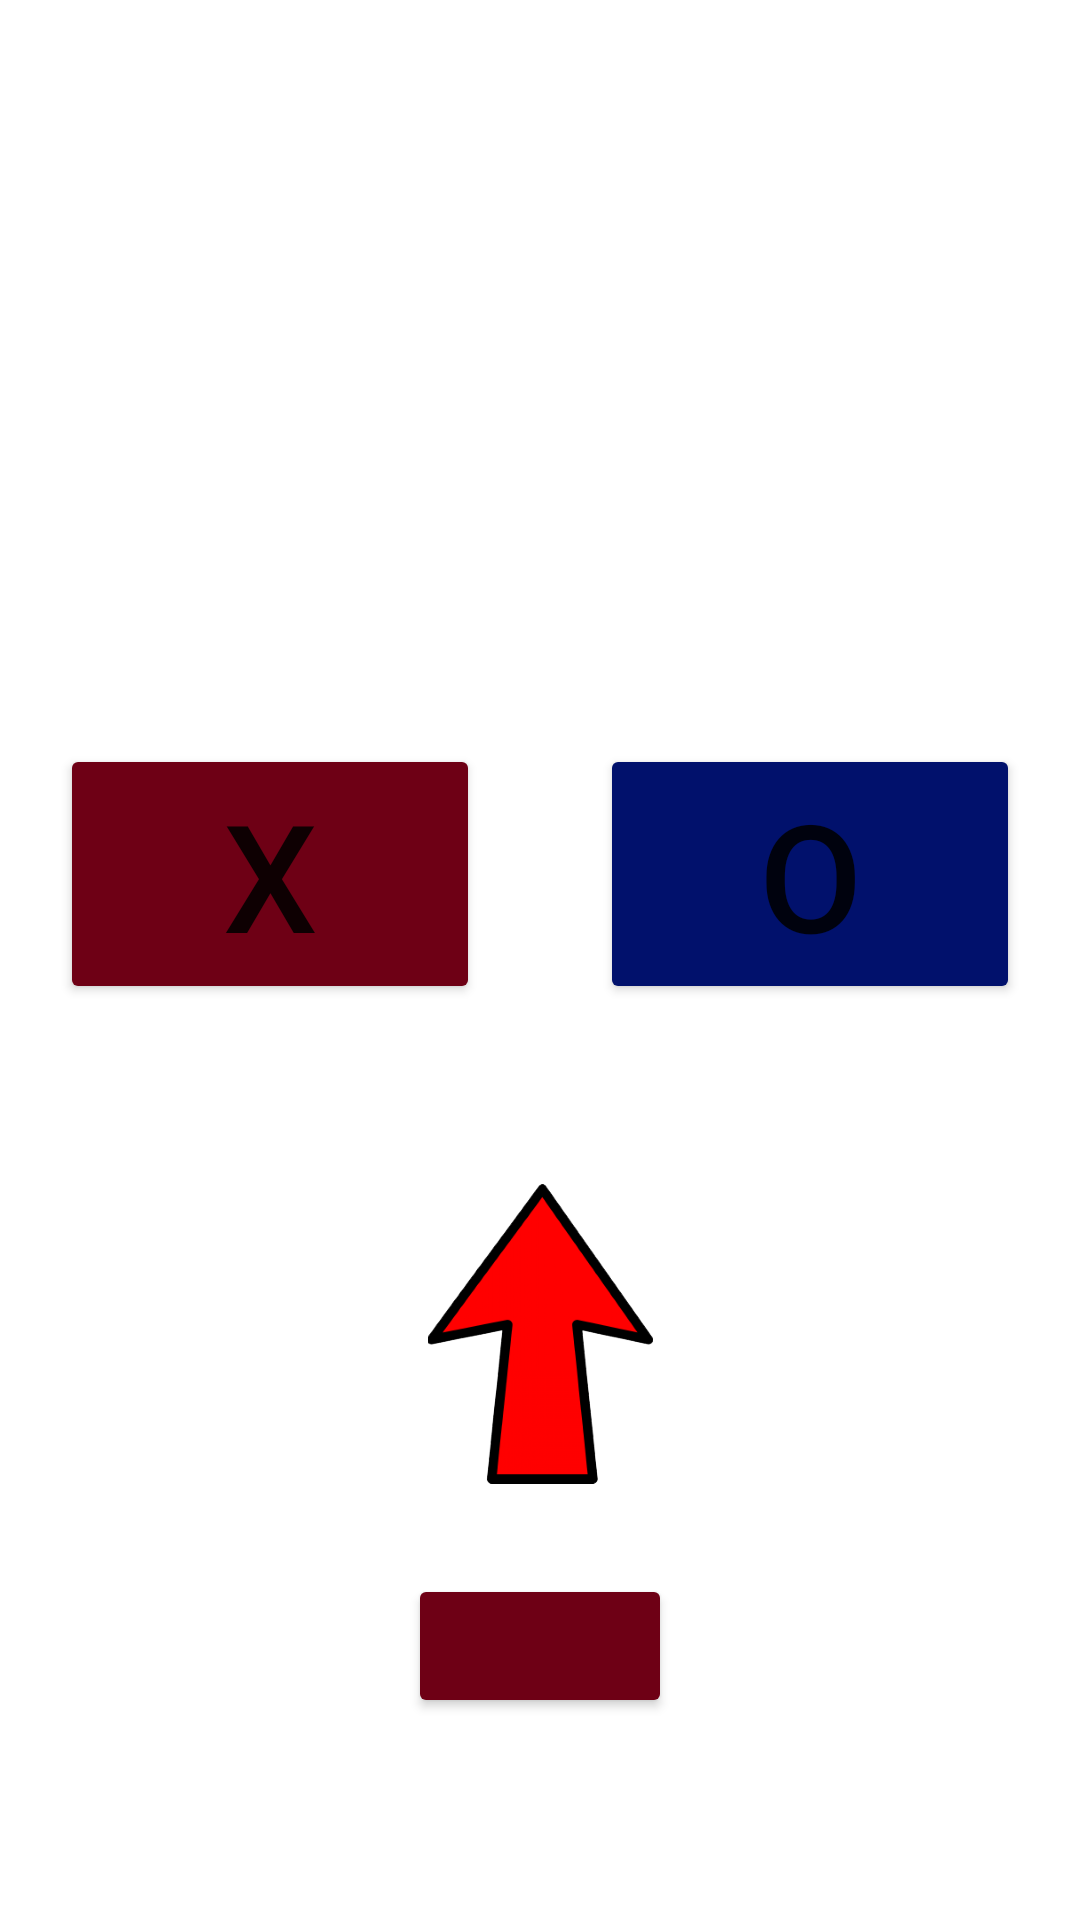

Layout XML and referenced resources for this Android screen:
<!-- AndroidManifest.xml: application theme Theme.Dose3 -->
<!-- res/layout/fragment_home_page.xml -->
<?xml version="1.0" encoding="utf-8"?>
<layout xmlns:android="http://schemas.android.com/apk/res/android"
    xmlns:app="http://schemas.android.com/apk/res-auto"
    xmlns:tools="http://schemas.android.com/tools">

    <data>
        <variable
            name="choosePlayer"
            type="com.example.dose3.ChoosePlayer" />
    </data>

    <androidx.constraintlayout.widget.ConstraintLayout
        android:layout_width="match_parent"
        android:layout_height="match_parent">

        <LinearLayout
            android:layout_width="match_parent"
            android:layout_height="match_parent"
            android:orientation="vertical">


            <TextView
                android:layout_width="wrap_content"
                android:layout_height="wrap_content"
                android:layout_weight="2"
                android:textColor="#8A4F00"
                android:textSize="50dp" />

            <LinearLayout
                android:layout_width="match_parent"
                android:layout_height="wrap_content"
                android:layout_weight="1"
                android:gravity="bottom"
                android:orientation="horizontal">

                <Button
                    android:id="@+id/buttonX"
                    android:layout_width="wrap_content"
                    android:layout_height="wrap_content"
                    android:layout_margin="20dp"
                    android:layout_weight="1"
                    android:backgroundTint="#6E0015"
                    android:tag="X"
                    android:text="X"
                    android:textSize="50sp" />

                <Button
                    android:id="@+id/buttonO"
                    android:layout_width="wrap_content"
                    android:layout_height="wrap_content"
                    android:layout_margin="20dp"
                    android:layout_weight="1"
                    android:backgroundTint="#01116C"
                    android:tag="O"
                    android:text="O"
                    android:textSize="50sp" />
            </LinearLayout>

            <LinearLayout
                android:layout_width="match_parent"
                android:layout_height="wrap_content"
                android:layout_weight="1"
                android:orientation="vertical">

                <ImageView
                    android:id="@+id/imagePointer"
                    android:tag="imagePointer"
                    android:layout_width="100dp"
                    android:layout_height="100dp"
                    android:layout_gravity="center"
                    android:rotation="@{choosePlayer.rotation}"
                    android:layout_marginBottom="30dp"
                    android:src="@drawable/pointer1" />

                <Button
                    android:id="@+id/buttonRandom"
                    android:layout_width="wrap_content"
                    android:layout_height="wrap_content"
                    android:layout_gravity="center"
                    android:backgroundTint="#6E0015"
                    android:tag="buttonDown"
                    android:text="@{choosePlayer.randomOrContinue}"
                    android:textColor="#01116C"
                    android:textSize="20sp" />
            </LinearLayout>
        </LinearLayout>
    </androidx.constraintlayout.widget.ConstraintLayout>
</layout>
<!-- resources referenced by this layout -->
<resources>
  <!-- drawable pointer1: png bitmap (drawable, 85942 bytes) -->
  <style name="Theme.Dose3" parent="Theme.MaterialComponents.DayNight.DarkActionBar">
          
          <item name="colorPrimary">@color/purple_500</item>
          <item name="colorPrimaryVariant">@color/purple_700</item>
          <item name="colorOnPrimary">@color/white</item>
          
          <item name="colorSecondary">@color/teal_200</item>
          <item name="colorSecondaryVariant">@color/teal_700</item>
          <item name="colorOnSecondary">@color/black</item>
          
          <item name="android:statusBarColor">?attr/colorPrimaryVariant</item>
          
      </style>
  <!-- not gathered from this repository: default colours our renderer supplied (Android Studio template values) -->
  <color name="purple_500">#FF6200EE</color>
  <color name="purple_700">#FF3700B3</color>
  <color name="teal_200">#FF03DAC5</color>
  <color name="teal_700">#FF018786</color>
  <color name="black">#FF000000</color>
  <color name="white">#FFFFFFFF</color>
</resources>
